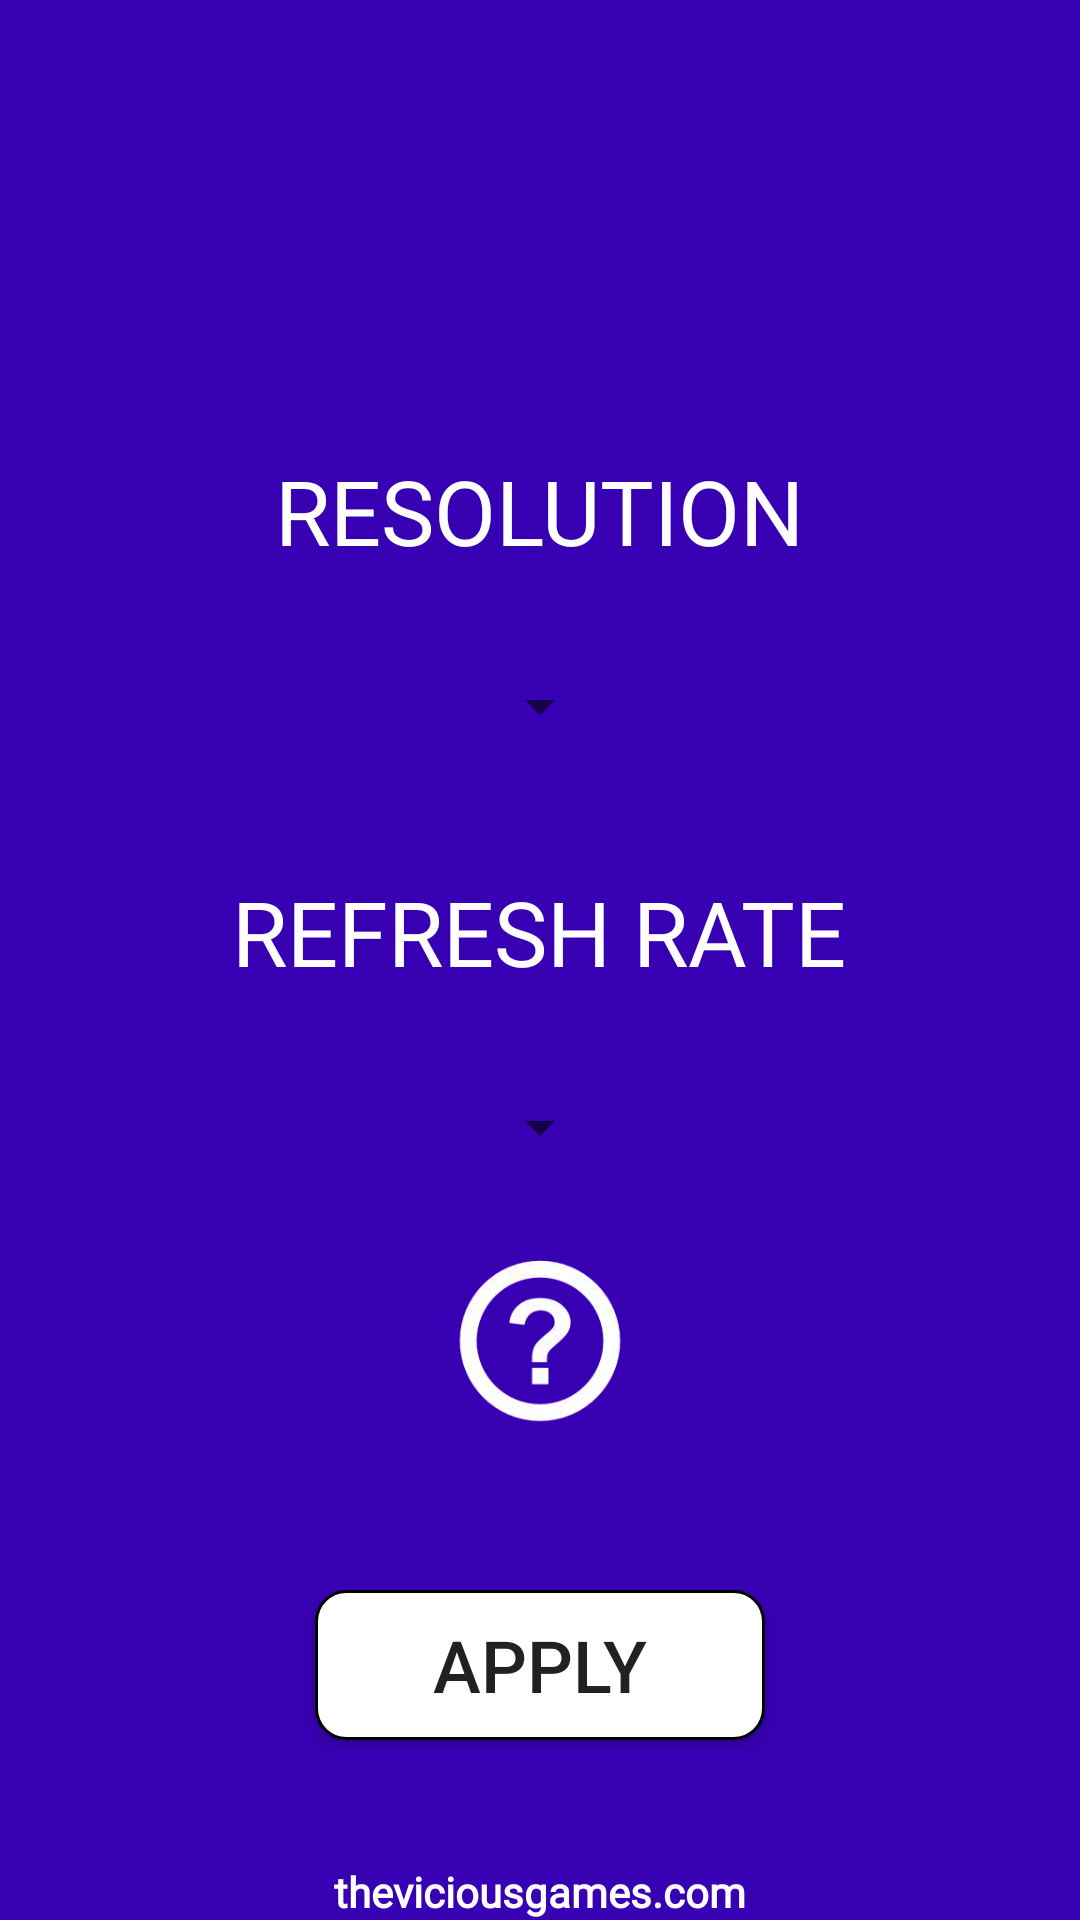

The Android layout XML behind this screen, and the referenced resources:
<!-- AndroidManifest.xml: application theme AppTheme -->
<!-- res/layout/activity_main.xml -->
<?xml version="1.0" encoding="utf-8"?>
<RelativeLayout xmlns:android="http://schemas.android.com/apk/res/android"
    xmlns:app="http://schemas.android.com/apk/res-auto"
    xmlns:tools="http://schemas.android.com/tools"
    android:layout_width="match_parent"
    android:layout_height="match_parent"
    android:background="@color/colorPrimaryDark"
    tools:context=".UI.MainActivity">

    <Spinner
        android:id="@+id/resSpinner"
        android:layout_width="wrap_content"
        android:layout_height="50dp"
        android:layout_below="@+id/resTitleTextView"
        android:layout_centerHorizontal="true"
        android:layout_marginTop="20dp"
        android:textColor="#fff" />

    <Button
        android:id="@+id/applyButton"
        android:layout_width="150dp"
        android:layout_height="50dp"
        android:layout_alignParentBottom="true"
        android:layout_centerHorizontal="true"
        android:layout_marginBottom="60dp"
        android:background="@drawable/custom_button"
        android:text="@string/applyButtonText"
        android:textSize="24sp"

        />

    <TextView
        android:id="@+id/rateTitleTextView"
        android:layout_width="wrap_content"
        android:layout_height="wrap_content"
        android:layout_below="@id/resSpinner"
        android:layout_centerHorizontal="true"
        android:layout_marginTop="30dp"
        android:fontFamily="@font/harmattan"
        android:text="@string/rateTextView"
        android:textColor="#fff"
        android:textSize="30sp" />

    <Spinner
        android:id="@+id/hzSpinnerHD"
        android:layout_width="wrap_content"
        android:layout_height="50dp"
        android:layout_below="@id/rateTitleTextView"
        android:layout_centerHorizontal="true"
        android:layout_marginTop="20dp"
        android:textColor="#fff"
        android:visibility="visible" />

    <Spinner
        android:id="@+id/hzSpinnerFHD"
        android:layout_width="wrap_content"
        android:layout_height="50dp"
        android:layout_below="@id/rateTitleTextView"
        android:layout_centerHorizontal="true"
        android:layout_marginTop="20dp"
        android:textColor="#fff"
        android:visibility="gone" />

    <Spinner
        android:id="@+id/hzSpinnerWQHD"
        android:layout_width="wrap_content"
        android:layout_height="50dp"
        android:layout_below="@id/rateTitleTextView"
        android:layout_centerHorizontal="true"
        android:layout_marginTop="20dp"
        android:textColor="#fff"
        android:visibility="gone" />

    <TextView
        android:id="@+id/resTitleTextView"
        android:layout_width="wrap_content"
        android:layout_height="wrap_content"
        android:layout_centerHorizontal="true"
        android:layout_marginTop="150dp"
        android:fontFamily="@font/harmattan"
        android:text="@string/resTextView"
        android:textColor="#fff"
        android:textSize="30sp" />

    <TextView
        android:layout_width="wrap_content"
        android:layout_height="wrap_content"
        android:layout_alignParentBottom="true"
        android:layout_centerHorizontal="true"
        android:fontFamily="@font/press_start_2p"
        android:text="@string/website"
        android:textColor="#fff"
        android:textStyle="bold" />

    <Button
        android:id="@+id/helpButton"
        android:layout_width="80dp"
        android:layout_height="80dp"
        android:layout_above="@+id/applyButton"
        android:layout_centerHorizontal="true"
        android:layout_marginBottom="40dp"
        android:background="@drawable/qm" />

    <TextView
        android:id="@+id/resolutionTextView"
        android:layout_width="match_parent"
        android:layout_height="wrap_content"
        android:layout_marginTop="10dp"
        android:textSize="16dp"
        android:textColor="#fff"
        />

    <TextView
        android:id="@+id/refreshRateTextView"
        android:layout_width="match_parent"
        android:layout_height="wrap_content"
        android:layout_below="@id/resolutionTextView"
        android:layout_marginTop="10dp"
        android:textSize="16dp"
        android:textColor="#fff"
        />


</RelativeLayout>
<!-- resources referenced by this layout -->
<resources>
  <!-- drawable custom_button (drawable) -->
  <?xml version="1.0" encoding="utf-8"?>
  <shape xmlns:android="http://schemas.android.com/apk/res/android"
      android:padding="25dp"
      android:shape="rectangle">
      <solid
          android:color="#fff"/>
      <stroke
          android:width="1dp"
          android:color="#000000"
          />
      <corners android:radius="10dp" />
  </shape>
  <!-- drawable qm: webp bitmap (drawable, 5376 bytes) -->
  <string name="applyButtonText">Apply</string>
  <string name="rateTextView">REFRESH RATE</string>
  <string name="resTextView">RESOLUTION</string>
  <string name="website">example.com</string>
  <style name="AppTheme" parent="Theme.AppCompat.Light.NoActionBar">
          
          <item name="colorPrimary">@color/colorPrimaryDark</item>
          <item name="colorPrimaryDark">@color/colorPrimaryDark</item>
          <item name="colorAccent">@color/colorPrimaryDark</item>
          <item name="android:navigationBarColor">@color/colorPrimaryDark</item>
      </style>
  <!-- not gathered from this repository: default colours our renderer supplied (Android Studio template values) -->
  <color name="colorPrimaryDark">#FF3700B3</color>
</resources>
